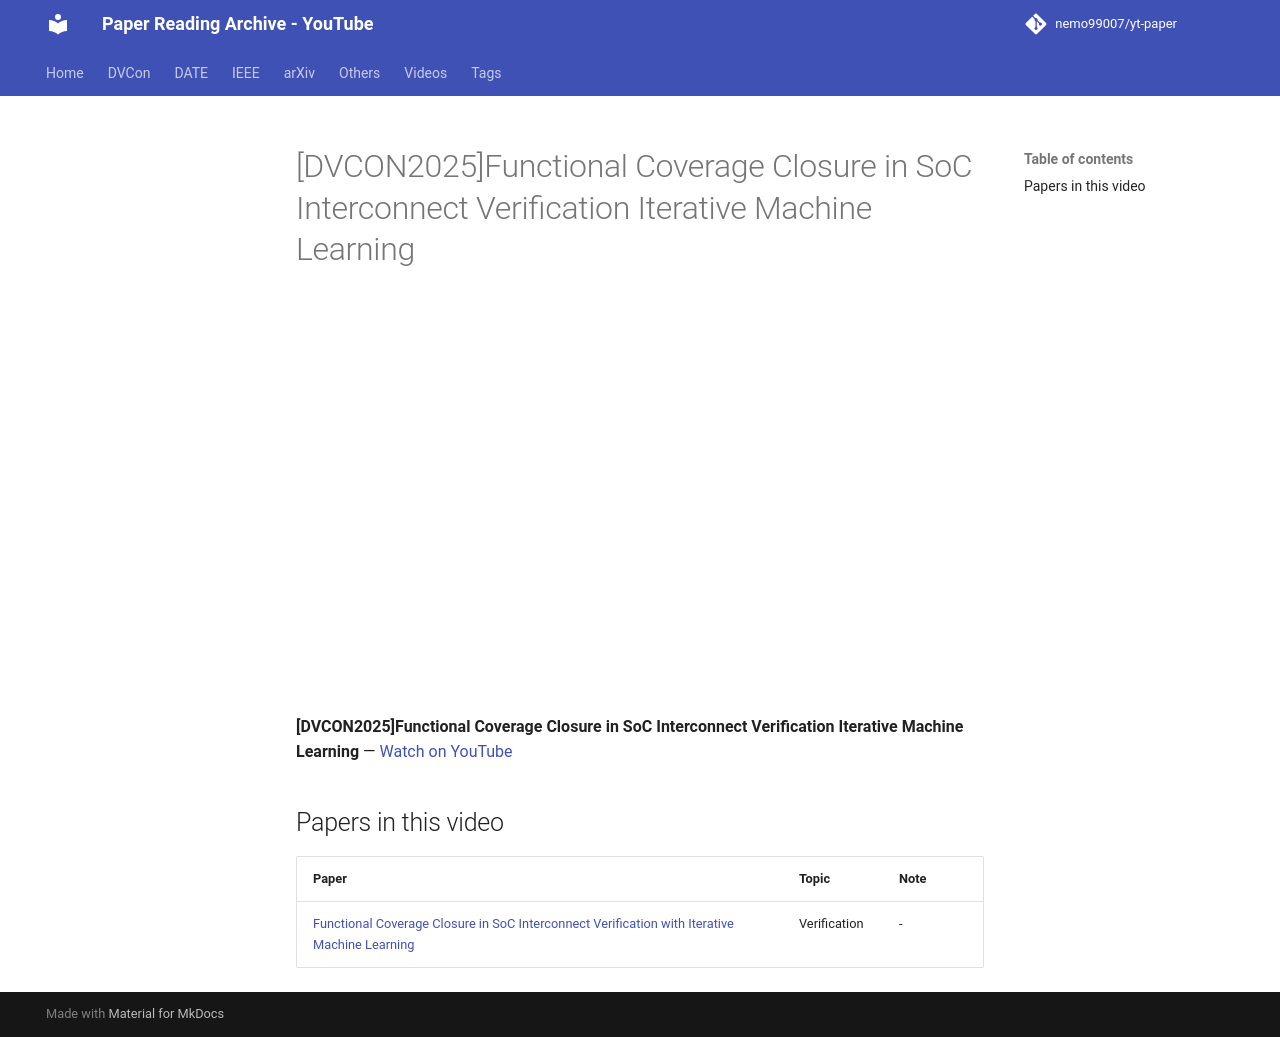

repository: nemo99007/yt-paper · page: videos/l-LeCVSpfaw/index.html · generator: mkdocs

---
title: '[DVCON2025]Functional Coverage Closure in SoC Interconnect Verification Iterative Machine Learning'
video_id: l-LeCVSpfaw
video_url: https://www.youtube.com/watch?v=l-LeCVSpfaw
resources:
- ref-20261018-7a35
---


<!-- generated by yt-paper; edits will be overwritten -->

# [DVCON2025]Functional Coverage Closure in SoC Interconnect Verification Iterative Machine Learning

<div class="video-wrapper"><iframe src="https://www.youtube-nocookie.com/embed/l-LeCVSpfaw" title="[DVCON2025]Functional Coverage Closure in SoC Interconnect Verification Iterative Machine Learning" loading="lazy" allow="accelerometer; clipboard-write; encrypted-media; gyroscope; picture-in-picture; web-share" referrerpolicy="strict-origin-when-cross-origin" allowfullscreen></iframe></div>

**[DVCON2025]Functional Coverage Closure in SoC Interconnect Verification Iterative Machine Learning** — [Watch on YouTube](https://www.youtube.com/watch?v=l-LeCVSpfaw)

## Papers in this video

| Paper | Topic | Note |
|---|---|---|
| [Functional Coverage Closure in SoC Interconnect Verification with Iterative Machine Learning](../papers/ref-20261018-7a35-functional-coverage-closure-in-soc-interconnect-verification.md) | Verification | - |
